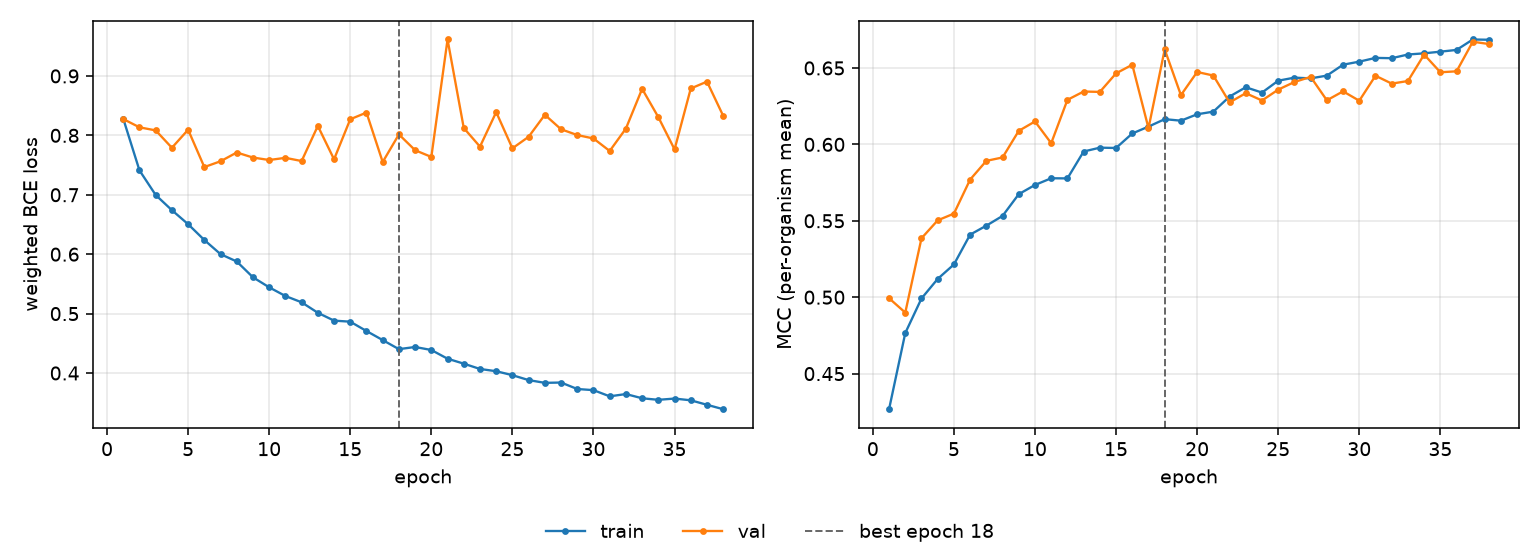

Source data for this figure (header and first rows):
epoch, tr_loss, vl_loss, tr_mcc, vl_mcc, is_best
1, 0.828, 0.8275, 0.4267, 0.4993, False
2, 0.7411, 0.8135, 0.4765, 0.4899, False
3, 0.6996, 0.8084, 0.4992, 0.5386, False
4, 0.6741, 0.7791, 0.512, 0.5503, False
5, 0.6505, 0.8095, 0.5214, 0.5547, False
6, 0.6239, 0.7466, 0.5409, 0.577, False
7, 0.6, 0.7564, 0.5468, 0.5892, False
8, 0.5877, 0.7711, 0.5532, 0.5914, False
9, 0.5611, 0.7626, 0.5674, 0.6089, False
10, 0.5442, 0.7585, 0.5734, 0.615, False
11, 0.5296, 0.7622, 0.5778, 0.6008, False
12, 0.519, 0.7568, 0.5777, 0.6291, False
13, 0.5014, 0.8159, 0.5953, 0.6346, False
14, 0.4882, 0.7597, 0.5978, 0.6343, False
15, 0.4864, 0.8271, 0.5976, 0.6465, False
16, 0.4707, 0.8383, 0.6071, 0.6521, False
17, 0.4554, 0.7551, 0.6116, 0.6106, False
18, 0.4402, 0.8016, 0.6165, 0.6621, True
19, 0.4438, 0.775, 0.6155, 0.6322, False
20, 0.4387, 0.7637, 0.6197, 0.6474, False
21, 0.4241, 0.9614, 0.6214, 0.645, False
22, 0.4158, 0.8124, 0.6313, 0.6275, False
23, 0.4068, 0.781, 0.6374, 0.6335, False
24, 0.403, 0.8391, 0.6339, 0.6287, False
25, 0.3964, 0.7782, 0.6417, 0.6358, False
26, 0.3881, 0.7976, 0.6437, 0.6408, False
27, 0.3834, 0.8346, 0.6432, 0.6442, False
28, 0.384, 0.8102, 0.645, 0.6288, False
29, 0.3731, 0.8005, 0.6521, 0.6347, False
30, 0.3712, 0.7948, 0.6541, 0.6286, False
31, 0.3608, 0.7737, 0.6566, 0.6449, False
32, 0.3646, 0.8115, 0.6564, 0.6398, False
33, 0.3575, 0.8783, 0.6588, 0.6414, False
34, 0.3549, 0.8306, 0.6596, 0.6588, False
35, 0.357, 0.7764, 0.6607, 0.6472, False
36, 0.3541, 0.8789, 0.6618, 0.6478, False
37, 0.3465, 0.8904, 0.6686, 0.6672, False
38, 0.3391, 0.8328, 0.6685, 0.6656, False
